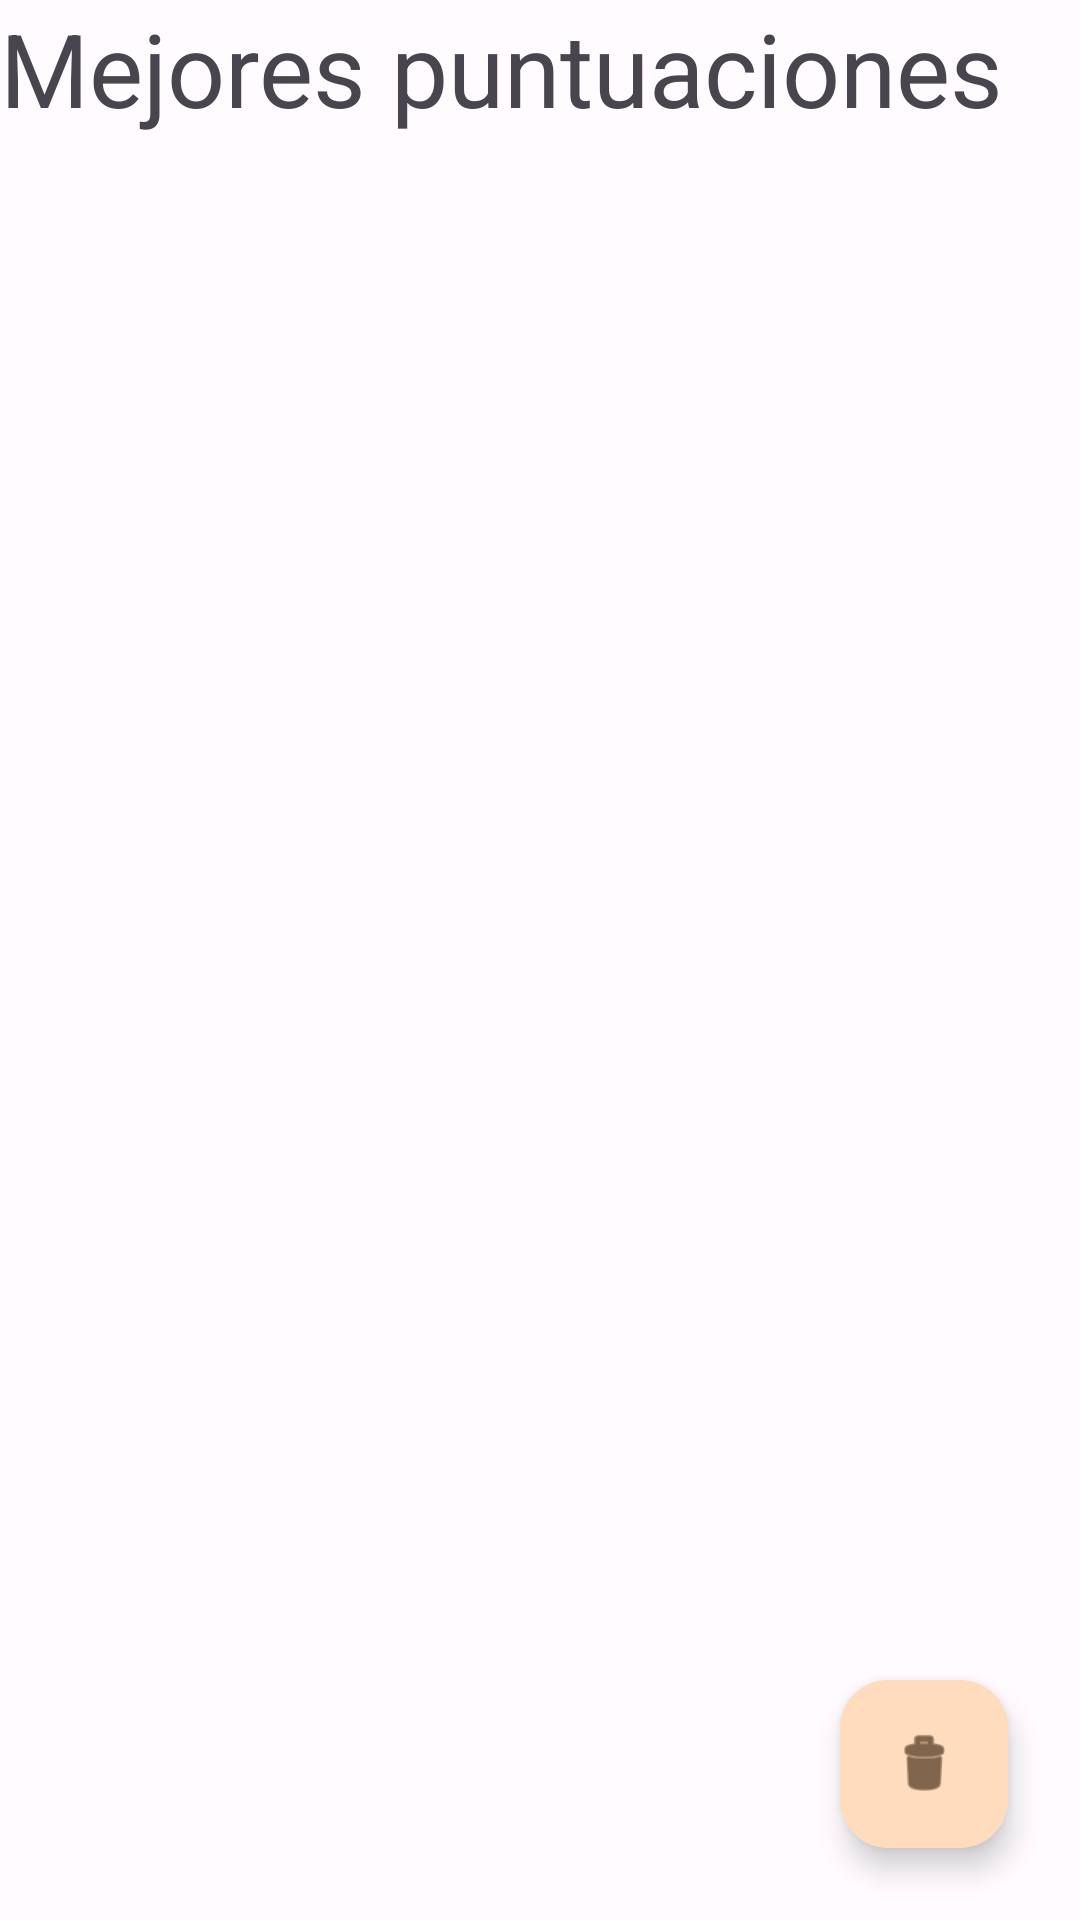

Here is an Android app screen rendered from its layout file. Give the layout XML and the strings, colors and styles it references.
<!-- AndroidManifest.xml: application theme Theme.Bantumi -->
<!-- res/layout/highest_scores_activity.xml -->
<?xml version="1.0" encoding="utf-8"?>
<androidx.constraintlayout.widget.ConstraintLayout xmlns:android="http://schemas.android.com/apk/res/android"
    xmlns:app="http://schemas.android.com/apk/res-auto"
    xmlns:tools="http://schemas.android.com/tools"
    android:layout_width="match_parent"
    android:layout_height="match_parent">

    <com.google.android.material.floatingactionbutton.FloatingActionButton
        android:id="@+id/btDeleteAll"
        android:layout_width="wrap_content"
        android:layout_height="wrap_content"
        android:layout_marginEnd="24dp"
        android:layout_marginBottom="24dp"
        android:clickable="true"
        android:contentDescription="@string/deleteAllSpekeable"
        android:src="@android:drawable/ic_menu_delete"
        app:layout_constraintBottom_toBottomOf="parent"
        app:layout_constraintEnd_toEndOf="parent"
        android:focusable="true" />

    <LinearLayout
        android:id="@+id/linearLayout2"
        android:layout_width="match_parent"
        android:layout_height="match_parent"
        android:orientation="vertical">

        <TextView
            android:id="@+id/tvHighestScores"
            android:layout_width="match_parent"
            android:layout_height="wrap_content"
            android:text="@string/highestScoresTitle"
            android:textAppearance="@style/TextAppearance.AppCompat.Display1" />

        <androidx.recyclerview.widget.RecyclerView
            android:id="@+id/rvScores"
            android:layout_width="match_parent"
            android:layout_height="match_parent" />

    </LinearLayout>
</androidx.constraintlayout.widget.ConstraintLayout>
<!-- resources referenced by this layout -->
<resources>
  <string name="deleteAllSpekeable">Borrar todas las puntuaciones</string>
  <string name="highestScoresTitle">Mejores puntuaciones</string>
  <style name="Theme.Bantumi" parent="Theme.Material3.Light.NoActionBar">
          
          <item name="colorPrimary">@color/md_theme_light_primary</item>
          <item name="colorOnPrimary">@color/md_theme_light_onPrimary</item>
          <item name="colorPrimaryContainer">@color/md_theme_light_primaryContainer</item>
          <item name="colorOnPrimaryContainer">@color/md_theme_light_onPrimaryContainer</item>
          <item name="colorSecondary">@color/md_theme_light_secondary</item>
          <item name="colorOnSecondary">@color/md_theme_light_onSecondary</item>
          <item name="colorSecondaryContainer">@color/md_theme_light_secondaryContainer</item>
          <item name="colorOnSecondaryContainer">@color/md_theme_light_onSecondaryContainer</item>
          <item name="colorTertiary">@color/md_theme_light_tertiary</item>
          <item name="colorOnTertiary">@color/md_theme_light_onTertiary</item>
          <item name="colorTertiaryContainer">@color/md_theme_light_tertiaryContainer</item>
          <item name="colorOnTertiaryContainer">@color/md_theme_light_onTertiaryContainer</item>
          <item name="colorError">@color/md_theme_light_error</item>
          <item name="colorErrorContainer">@color/md_theme_light_errorContainer</item>
          <item name="colorOnError">@color/md_theme_light_onError</item>
          <item name="colorOnErrorContainer">@color/md_theme_light_onErrorContainer</item>
          <item name="android:colorBackground">@color/md_theme_light_background</item>
          <item name="colorOnBackground">@color/md_theme_light_onBackground</item>
          <item name="colorSurface">@color/md_theme_light_surface</item>
          <item name="colorOnSurface">@color/md_theme_light_onSurface</item>
          <item name="colorSurfaceVariant">@color/md_theme_light_surfaceVariant</item>
          <item name="colorOnSurfaceVariant">@color/md_theme_light_onSurfaceVariant</item>
          <item name="colorOutline">@color/md_theme_light_outline</item>
          <item name="colorOnSurfaceInverse">@color/md_theme_light_inverseOnSurface</item>
          <item name="colorSurfaceInverse">@color/md_theme_light_inverseSurface</item>
          <item name="colorPrimaryInverse">@color/md_theme_light_inversePrimary</item>
      </style>
  <color name="md_theme_light_primary">#8A5000</color>
  <color name="md_theme_light_onPrimary">#FFFFFF</color>
  <color name="md_theme_light_primaryContainer">#FFDCBE</color>
  <color name="md_theme_light_onPrimaryContainer">#2C1600</color>
  <color name="md_theme_light_secondary">#725A42</color>
  <color name="md_theme_light_onSecondary">#FFFFFF</color>
  <color name="md_theme_light_secondaryContainer">#FFDCBE</color>
  <color name="md_theme_light_onSecondaryContainer">#291806</color>
  <color name="md_theme_light_tertiary">#9C4330</color>
  <color name="md_theme_light_onTertiary">#FFFFFF</color>
  <color name="md_theme_light_tertiaryContainer">#FFDAD3</color>
  <color name="md_theme_light_onTertiaryContainer">#3E0500</color>
  <color name="md_theme_light_error">#BA1A1A</color>
  <color name="md_theme_light_errorContainer">#FFDAD6</color>
  <color name="md_theme_light_onError">#FFFFFF</color>
  <color name="md_theme_light_onErrorContainer">#410002</color>
  <color name="md_theme_light_background">#FFFBFF</color>
  <color name="md_theme_light_onBackground">#2A1800</color>
  <color name="md_theme_light_surface">#FFFBFF</color>
  <color name="md_theme_light_onSurface">#2A1800</color>
  <color name="md_theme_light_surfaceVariant">#F2DFD1</color>
  <color name="md_theme_light_onSurfaceVariant">#51453A</color>
  <color name="md_theme_light_outline">#837468</color>
  <color name="md_theme_light_inverseOnSurface">#FFEEDE</color>
  <color name="md_theme_light_inverseSurface">#462A00</color>
  <color name="md_theme_light_inversePrimary">#FFB86F</color>
</resources>
